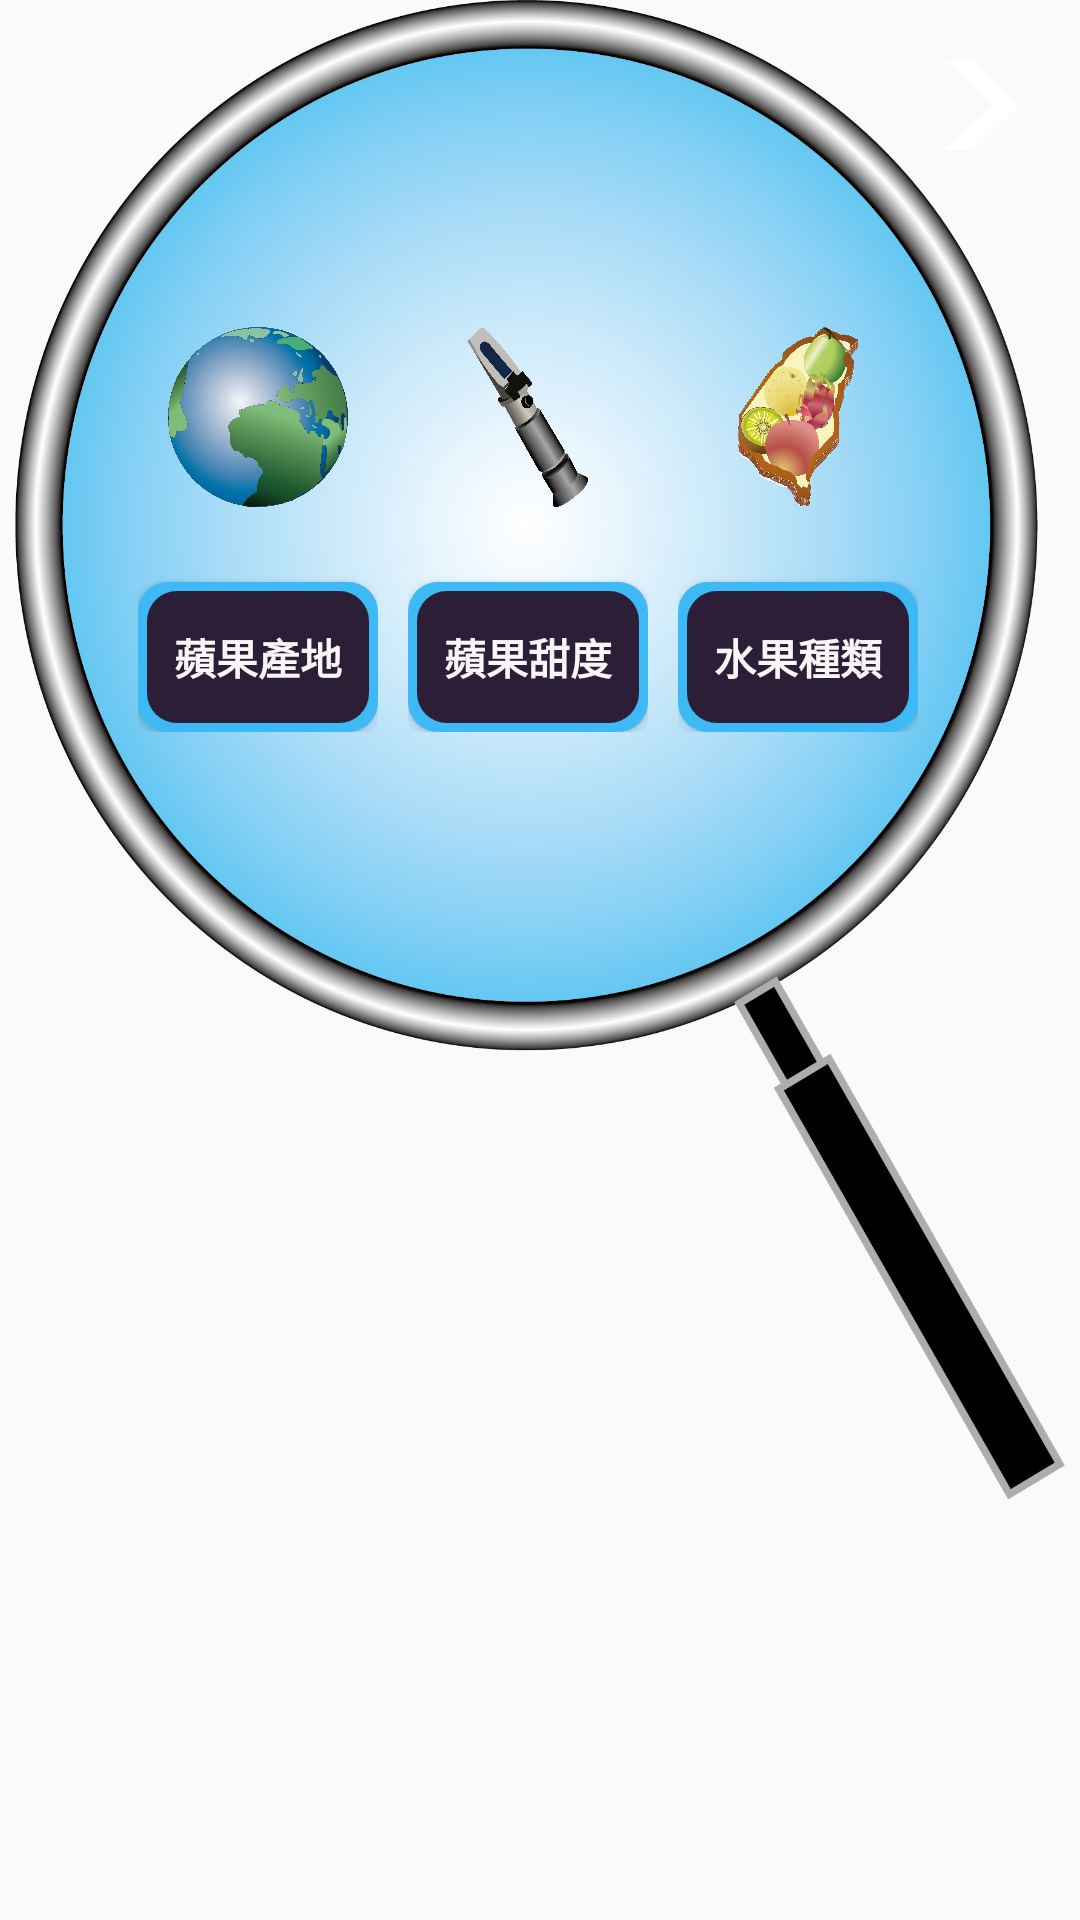

Here is an Android app screen rendered from its layout file. Give the layout XML and the strings, colors and styles it references.
<!-- AndroidManifest.xml: application theme Theme.AppCompat.Light.NoActionBar -->
<!-- res/layout/classifier_dialog.xml -->
<?xml version="1.0" encoding="utf-8"?>
<android.support.constraint.ConstraintLayout xmlns:android="http://schemas.android.com/apk/res/android"
    xmlns:app="http://schemas.android.com/apk/res-auto"
    xmlns:tools="http://schemas.android.com/tools"
    android:layout_width="match_parent"
    android:layout_height="match_parent"
    android:background="#00000000"
    tools:layout_editor_absoluteY="25dp">

    <ImageView
        android:id="@+id/imageView"
        android:layout_width="350dp"
        android:layout_height="500dp"
        android:scaleType="fitXY"
        app:layout_constraintTop_toTopOf="parent"
        app:layout_constraintStart_toStartOf="parent"
        app:layout_constraintEnd_toEndOf="parent"
       android:background="@mipmap/classifier"/>

    <ImageButton
        android:id="@+id/classifier_dialog_back"
        android:layout_width="25dp"
        android:layout_height="30dp"
        android:layout_marginRight="20dp"
        android:layout_marginTop="20dp"
        android:background="@mipmap/back7"
        android:scaleType="fitCenter"
        app:layout_constraintEnd_toEndOf="parent"
        app:layout_constraintTop_toTopOf="parent" />

    <LinearLayout
        android:layout_width="wrap_content"
        android:layout_height="wrap_content"
        android:orientation="horizontal"
        app:layout_constraintBottom_toBottomOf="@id/imageView"
        app:layout_constraintEnd_toEndOf="@id/imageView"
        app:layout_constraintHorizontal_bias="0.45"
        app:layout_constraintStart_toStartOf="@id/imageView"
        app:layout_constraintTop_toTopOf="@id/imageView"
        app:layout_constraintVertical_bias="0.293">

        
        <LinearLayout
            android:layout_width="wrap_content"
            android:layout_height="wrap_content"
            android:layout_margin="5dp"
            android:orientation="vertical">

            <ImageView
                android:id="@+id/button_picture"
                android:layout_width="60dp"
                android:layout_height="60dp"
                android:layout_gravity="center"
                android:layout_marginBottom="10dp"
                android:background="@mipmap/place"
                android:scaleType="fitXY" />

            <Button
                android:id="@+id/button"
                android:layout_width="80dp"
                android:layout_height="50dp"
                android:layout_gravity="center"
                android:layout_marginTop="15dp"
                android:background="@drawable/btn_classifity"
                android:text="蘋果產地"
                android:textColor="#F9F6F6"
                android:textStyle="bold" />
        </LinearLayout>

        
        <LinearLayout
            android:layout_width="wrap_content"
            android:layout_height="wrap_content"
            android:layout_margin="5dp"
            android:orientation="vertical">

            <ImageView
                android:id="@+id/button_picture2"
                android:layout_width="40dp"
                android:layout_height="60dp"
                android:layout_gravity="center"
                android:layout_marginBottom="10dp"
                android:background="@mipmap/sweet"
                android:scaleType="fitXY" />

            <Button
                android:id="@+id/button2"
                android:layout_width="80dp"
                android:layout_height="50dp"
                android:layout_gravity="center"
                android:layout_marginTop="15dp"
                android:background="@drawable/btn_classifity"
                android:text="蘋果甜度"
                android:textColor="#F9F6F6"
                android:textStyle="bold" />
        </LinearLayout>

        
        <LinearLayout
            android:layout_width="wrap_content"
            android:layout_height="wrap_content"
            android:layout_margin="5dp"
            android:orientation="vertical">

            <ImageView
                android:id="@+id/button_picture3"
                android:layout_width="40dp"
                android:layout_height="60dp"
                android:layout_gravity="center"
                android:layout_marginBottom="10dp"
                android:background="@mipmap/type"
                android:scaleType="fitXY" />

            <Button
                android:id="@+id/button3"
                android:layout_width="80dp"
                android:layout_height="50dp"
                android:layout_gravity="center"
                android:layout_marginTop="15dp"
                android:background="@drawable/btn_classifity"
                android:text="水果種類"
                android:textColor="#F9F6F6"
                android:textStyle="bold" />


        </LinearLayout>


    </LinearLayout>



</android.support.constraint.ConstraintLayout>
<!-- resources referenced by this layout -->
<resources>
  <!-- drawable btn_classifity (drawable) -->
  <layer-list xmlns:android="http://schemas.android.com/apk/res/android">
  
      <item>
          <shape android:shape="rectangle">
              <solid android:color="#3DB9F5"/>
              <corners android:radius="10dp"/>
          </shape>
      </item>
  
      <item android:bottom="3dp" android:right="3dp" android:top="3dp" android:left="3dp">
          <shape android:shape="rectangle">
              <corners android:radius="10dp"/>
              <solid android:color="#2C1E37"/>
          </shape>
      </item>
  
  </layer-list>
  <!-- mipmap back7: png bitmap (mipmap-xxhdpi, 2616 bytes) -->
  <!-- mipmap classifier: png bitmap (mipmap-xhdpi, 522637 bytes) -->
  <!-- mipmap place: png bitmap (mipmap-xhdpi, 408729 bytes) -->
  <!-- mipmap sweet: png bitmap (mipmap-xhdpi, 126723 bytes) -->
  <!-- mipmap type: png bitmap (mipmap-xhdpi, 599794 bytes) -->
</resources>
